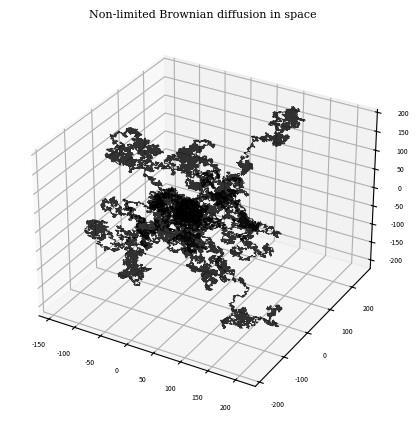

Recreate this plot in Python.
import numpy as np
import matplotlib.pyplot as plt
from mpl_toolkits import mplot3d

steps = 10000
sample = 10

plt.figure(0,(5,5))
ax = plt.axes(projection='3d')

for i in range(sample):
    x,y,z = [0],[0],[0]
    xx,yy,zz = 0,0,0
    for n in range(0,steps):
        xstep, ystep, zstep = np.random.normal(0,1,3)
        xx += xstep
        yy += ystep
        zz += zstep
        x.append(xx)
        y.append(yy)
        z.append(zz)
    ax.plot3D(x,y,z,'k-',linewidth=0.6,alpha=0.8)

font = {'family': 'serif',
        'color':  'k',
        'size': 8}

plt.title('Non-limited Brownian diffusion in space',fontdict=font)
ax.xaxis.set_tick_params(labelsize=5)
ax.yaxis.set_tick_params(labelsize=5)
ax.zaxis.set_tick_params(labelsize=5)
plt.show()